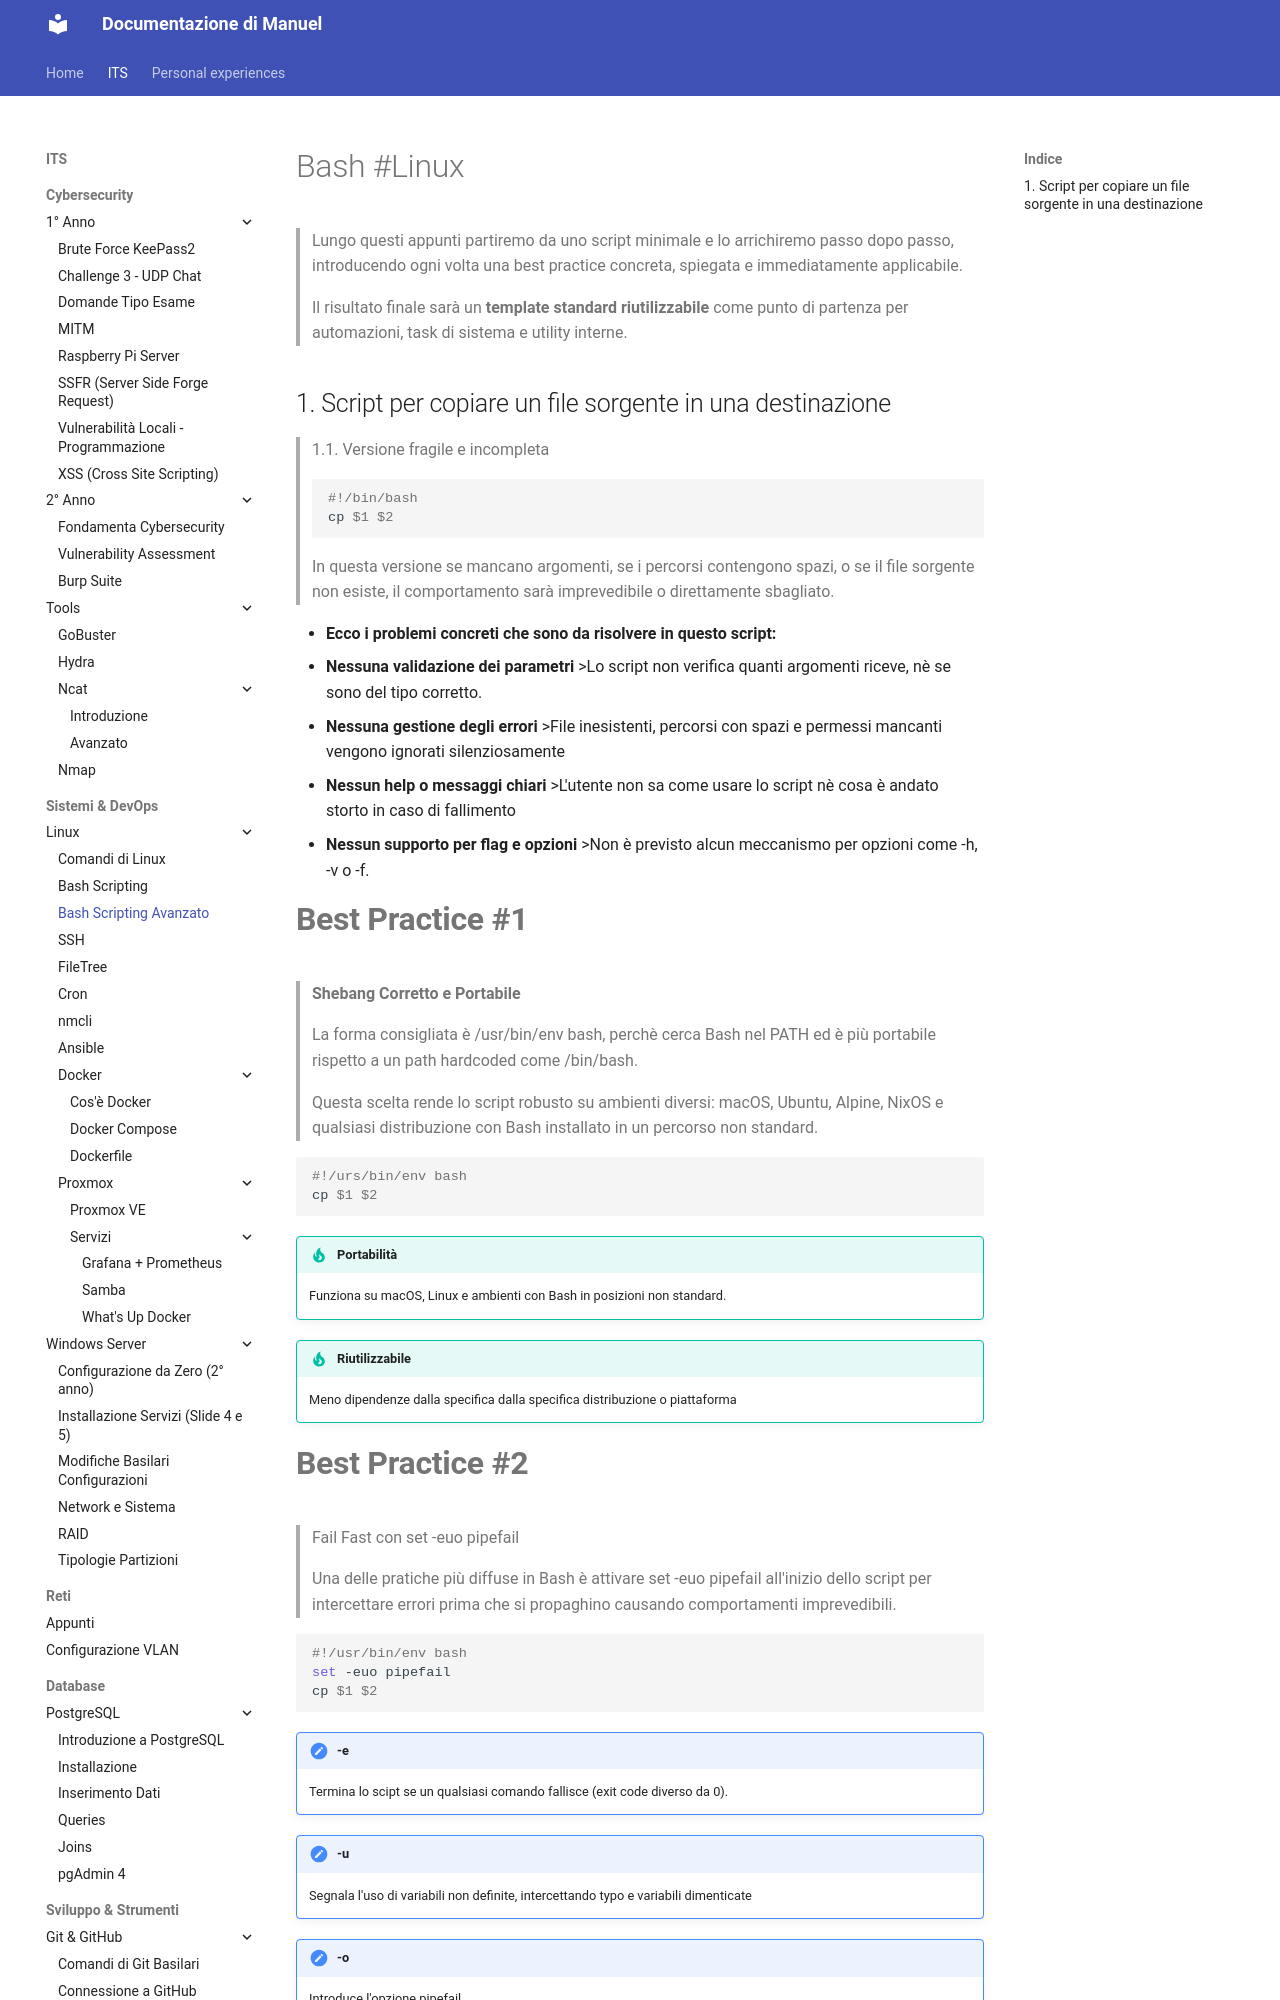

repository: Penz26/Progetti-e-cartelle-di-studio-personale · page: ITS/System/Linux/Bash/Bash Scripting Advanced/index.html · generator: mkdocs

#Bash #Linux 
>Lungo questi appunti partiremo da uno script minimale e lo arrichiremo passo dopo passo, introducendo ogni volta una best practice concreta, spiegata e immediatamente applicabile.

>Il risultato finale sarà un **template standard riutilizzabile** come punto di partenza per automazioni, task di sistema e utility interne.

## 1. Script per copiare un file sorgente in una destinazione

>1.1. Versione fragile e incompleta
```Bash
#!/bin/bash
cp $1 $2
```
>In questa versione se mancano argomenti, se i percorsi contengono spazi, o se il file sorgente non esiste, il comportamento sarà imprevedibile o direttamente sbagliato. 

- **Ecco i problemi concreti che sono da risolvere in questo script:**
  1. **Nessuna validazione dei parametri**
     >Lo script non verifica quanti argomenti riceve, nè se sono del tipo corretto.
  2. **Nessuna gestione degli errori**
     >File inesistenti, percorsi con spazi e permessi mancanti vengono ignorati silenziosamente
  3. **Nessun help o messaggi chiari**
     >L'utente non sa come usare lo script nè cosa è andato storto in caso di fallimento
  4. **Nessun supporto per flag e opzioni**
     >Non è previsto alcun meccanismo per opzioni come -h, -v o -f.
     

# **Best Practice #1**
>**Shebang Corretto e Portabile**


>La forma consigliata è /usr/bin/env bash, perchè cerca Bash nel PATH ed è più portabile rispetto a un path hardcoded come /bin/bash.

>Questa scelta rende lo script robusto su ambienti diversi: macOS, Ubuntu, Alpine, NixOS e qualsiasi distribuzione con Bash installato in un percorso non standard.

```Bash
#!/urs/bin/env bash
cp $1 $2
```
>[!IMPORTANT] Portabilità 
>Funziona su macOS, Linux e ambienti con Bash in posizioni non standard.

>[!IMPORTANT] Riutilizzabile
>Meno dipendenze dalla specifica dalla specifica distribuzione o piattaforma
